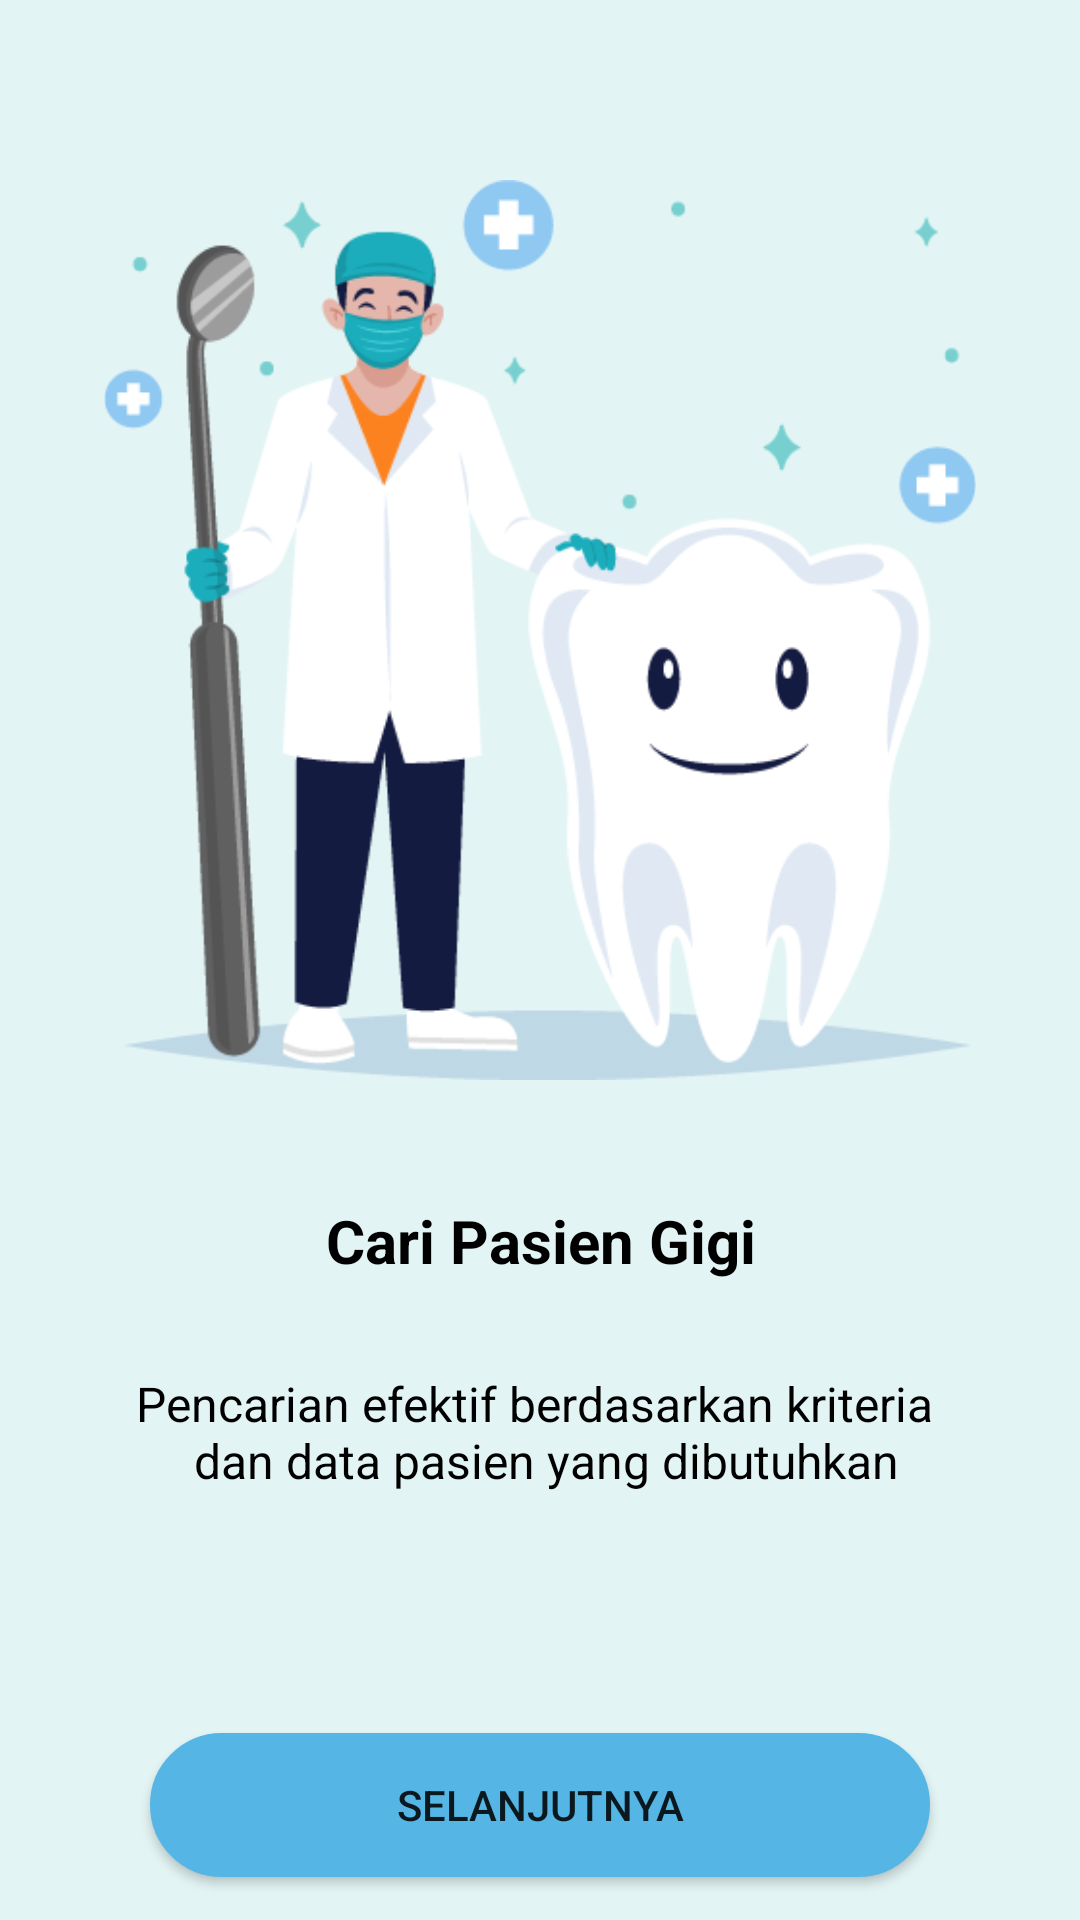

The Android layout XML behind this screen, and the referenced resources:
<!-- AndroidManifest.xml: application theme Theme.TeethCare -->
<!-- res/layout/activity_welcome2.xml -->
<?xml version="1.0" encoding="utf-8"?>
<androidx.constraintlayout.widget.ConstraintLayout xmlns:android="http://schemas.android.com/apk/res/android"
    xmlns:app="http://schemas.android.com/apk/res-auto"
    xmlns:tools="http://schemas.android.com/tools"
    android:layout_width="match_parent"
    android:layout_height="match_parent"
    android:background="@color/light_blue"
    tools:context=".welcome.WelcomeActivity2">

    <FrameLayout
        android:id="@+id/frameLayout"
        android:layout_width="300dp"
        android:layout_height="300dp"
        android:layout_marginTop="60dp"
        app:layout_constraintEnd_toEndOf="parent"
        app:layout_constraintStart_toStartOf="parent"
        app:layout_constraintTop_toTopOf="parent">

        <ImageView
            android:id="@+id/welcome1_img"
            android:layout_width="match_parent"
            android:layout_height="wrap_content"
            android:src="@drawable/asset2" />
    </FrameLayout>

    <TextView
        android:id="@+id/textView3"
        android:layout_width="wrap_content"
        android:layout_height="wrap_content"
        android:layout_marginTop="40dp"
        android:text="@string/cari_pasien"
        android:textAlignment="center"
        android:textColor="@color/black"
        android:textSize="20sp"
        android:textStyle="bold"
        app:layout_constraintEnd_toEndOf="parent"
        app:layout_constraintStart_toStartOf="parent"
        app:layout_constraintTop_toBottomOf="@+id/frameLayout" />

    <TextView
        android:id="@+id/textView5"
        android:layout_width="wrap_content"
        android:layout_height="wrap_content"
        android:layout_marginTop="30dp"
        android:text="@string/pencarian_efektif"
        android:textAlignment="center"
        android:textColor="@color/black"
        android:textSize="16sp"
        app:layout_constraintEnd_toEndOf="parent"
        app:layout_constraintStart_toStartOf="parent"
        app:layout_constraintTop_toBottomOf="@+id/textView3" />

    <RelativeLayout
        android:id="@+id/relativeLayout"
        android:layout_width="10dp"
        android:layout_height="10dp"
        android:layout_marginStart="175dp"
        android:background="@drawable/circle_bg"
        android:backgroundTint="@color/gray"
        app:layout_constraintStart_toStartOf="parent"
        app:layout_constraintTop_toBottomOf="@+id/textView5"
        android:layout_marginTop="20dp"/>

    <RelativeLayout
        android:id="@+id/relativeLayout2"
        android:layout_width="10dp"
        android:layout_height="10dp"
        android:layout_marginStart="5dp"
        android:layout_marginTop="20dp"
        android:background="@drawable/circle_bg"
        android:backgroundTint="@color/teal_200"
        app:layout_constraintStart_toEndOf="@+id/relativeLayout"
        app:layout_constraintTop_toBottomOf="@+id/textView5" />

    <RelativeLayout
        android:layout_width="10dp"
        android:layout_height="10dp"
        android:layout_marginStart="5dp"
        android:layout_marginTop="20dp"
        android:background="@drawable/circle_bg"
        android:backgroundTint="@color/gray"
        app:layout_constraintStart_toEndOf="@+id/relativeLayout2"
        app:layout_constraintTop_toBottomOf="@+id/textView5" />

    <Button
        android:id="@+id/btn_next_welcome2"
        android:layout_width="match_parent"
        android:layout_height="wrap_content"
        android:background="@drawable/koas_button"
        android:text="@string/selanjutnya"
        app:backgroundTint="@color/blue"
        app:layout_constraintEnd_toEndOf="parent"
        app:layout_constraintStart_toStartOf="parent"
        app:layout_constraintTop_toBottomOf="@+id/relativeLayout2"
        android:layout_margin="50dp"/>

</androidx.constraintlayout.widget.ConstraintLayout>
<!-- resources referenced by this layout -->
<resources>
  <color name="black">#FF000000</color>
  <color name="blue">#55B6E6</color>
  <color name="gray">#CCCCCC</color>
  <color name="light_blue">#E3F4F4</color>
  <color name="teal_200">#FF03DAC5</color>
  <!-- drawable asset2: png bitmap (drawable, 34876 bytes) -->
  <!-- drawable koas_button (drawable) -->
  <?xml version="1.0" encoding="utf-8"?>
  <shape android:shape="rectangle" xmlns:android="http://schemas.android.com/apk/res/android">
  
      <stroke
          android:width="1dp"
          android:color="@color/white"/>
  
      <corners
          android:radius="50dp"/>
  
      <solid
          android:color="@color/white"/>
  </shape>
  <string name="cari_pasien">Cari Pasien Gigi</string>
  <string name="pencarian_efektif">Pencarian efektif berdasarkan kriteria \n dan data pasien yang dibutuhkan</string>
  <string name="selanjutnya">Selanjutnya</string>
  <style name="Theme.TeethCare" parent="Theme.MaterialComponents.DayNight.NoActionBar">
          
          <item name="colorPrimary">@color/purple_500</item>
          <item name="colorPrimaryVariant">@color/purple_700</item>
          <item name="colorOnPrimary">@color/white</item>
          
          <item name="colorSecondary">@color/teal_200</item>
          <item name="colorSecondaryVariant">@color/teal_700</item>
          <item name="colorOnSecondary">@color/black</item>
          
          <item name="android:statusBarColor" tools:targetApi="l">?attr/colorPrimaryVariant</item>
          
      </style>
  <color name="white">#FFFFFFFF</color>
  <color name="purple_500">#FF6200EE</color>
  <color name="purple_700">#FF3700B3</color>
  <color name="teal_700">#FF018786</color>
</resources>
